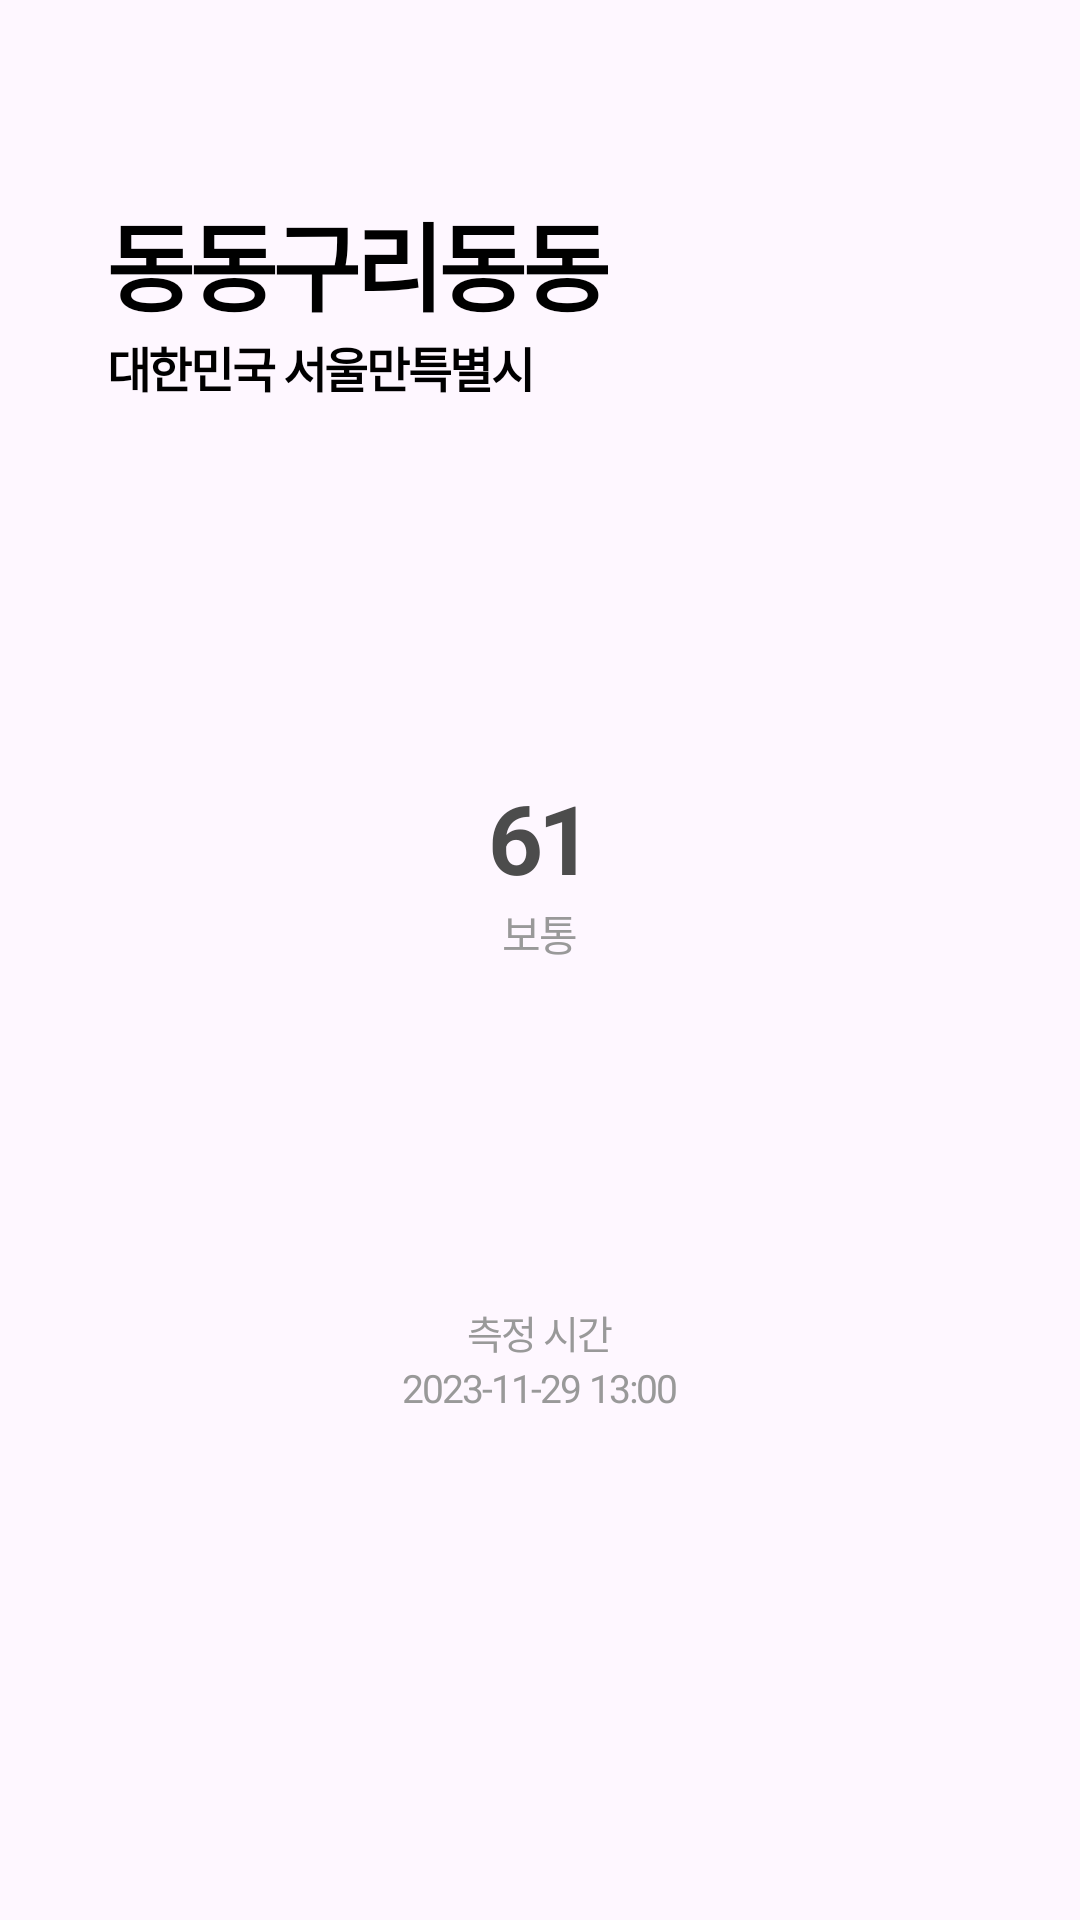

The Android layout XML behind this screen, and the referenced resources:
<!-- AndroidManifest.xml: application theme Theme.DustBusters -->
<!-- res/layout/activity_main.xml -->
<?xml version="1.0" encoding="utf-8"?>
<androidx.constraintlayout.widget.ConstraintLayout xmlns:android="http://schemas.android.com/apk/res/android"
    xmlns:app="http://schemas.android.com/apk/res-auto"
    xmlns:tools="http://schemas.android.com/tools"
    android:layout_width="match_parent"
    android:layout_height="match_parent"
    tools:context=".MainActivity">

    <androidx.constraintlayout.widget.Guideline
        android:id="@+id/guideline1"
        android:layout_width="wrap_content"
        android:layout_height="wrap_content"
        android:orientation="vertical"
        app:layout_constraintGuide_percent="0.1" />

    <androidx.constraintlayout.widget.Guideline
        android:id="@+id/guideline2"
        android:layout_width="wrap_content"
        android:layout_height="wrap_content"
        android:orientation="vertical"
        app:layout_constraintGuide_percent="0.18" />

    <androidx.constraintlayout.widget.Guideline
        android:id="@+id/guideline3"
        android:layout_width="wrap_content"
        android:layout_height="wrap_content"
        android:orientation="vertical"
        app:layout_constraintGuide_percent="0.82" />

    <androidx.constraintlayout.widget.Guideline
        android:id="@+id/guideline4"
        android:layout_width="wrap_content"
        android:layout_height="wrap_content"
        android:orientation="horizontal"
        app:layout_constraintGuide_percent="0.1" />

    
    <TextView
        android:id="@+id/tv_location_title"
        android:layout_width="wrap_content"
        android:layout_height="wrap_content"
        android:letterSpacing="-0.05"
        android:text="동동구리동동"
        android:textColor="#000000"
        android:textSize="32sp"
        android:textStyle="bold"
        app:layout_constraintStart_toStartOf="@id/guideline1"
        app:layout_constraintTop_toTopOf="@id/guideline4" />

    <TextView
        android:id="@+id/tv_location_subtitle"
        android:layout_width="wrap_content"
        android:layout_height="wrap_content"
        android:letterSpacing="-0.05"
        android:text="대한민국 서울만특별시"
        android:textColor="#000000"
        android:textSize="16sp"
        android:textStyle="bold"
        app:layout_constraintStart_toStartOf="@id/guideline1"
        app:layout_constraintTop_toBottomOf="@id/tv_location_title" />

    
    <ImageView
        android:id="@+id/img_bg"
        android:src="@drawable/bg_soso"
        android:layout_width="0dp"
        android:layout_height="0dp"
        app:layout_constraintEnd_toEndOf="@id/guideline3"
        app:layout_constraintStart_toStartOf="@id/guideline2"
        app:layout_constraintTop_toTopOf="parent"
        app:layout_constraintBottom_toBottomOf="parent"
        app:layout_constraintDimensionRatio="h,1:1"
        app:layout_constraintVertical_bias="0.4" />

    <TextView
        android:id="@+id/tv_count"
        android:layout_width="wrap_content"
        android:layout_height="wrap_content"
        android:letterSpacing="-0.05"
        android:text="61"
        android:textColor="#4c4c4c"
        android:textSize="32sp"
        android:textStyle="bold"
        app:layout_constraintEnd_toEndOf="@id/img_bg"
        app:layout_constraintStart_toStartOf="@id/img_bg"
        app:layout_constraintBottom_toBottomOf="@id/img_bg"
        app:layout_constraintTop_toTopOf="@id/img_bg" />

    <TextView
        android:id="@+id/tv_title"
        android:layout_width="wrap_content"
        android:layout_height="wrap_content"
        android:letterSpacing="-0.05"
        android:text="보통"
        android:textColor="#999999"
        android:textSize="14sp"
        app:layout_constraintEnd_toEndOf="@id/img_bg"
        app:layout_constraintStart_toStartOf="@id/img_bg"
        app:layout_constraintTop_toBottomOf="@id/tv_count" />

    <TextView
        android:id="@+id/check_time"
        android:layout_width="wrap_content"
        android:layout_height="wrap_content"
        android:letterSpacing="-0.05"
        android:layout_marginTop="40dp"
        android:text="측정 시간"
        android:textColor="#999999"
        android:textSize="13sp"
        app:layout_constraintEnd_toEndOf="parent"
        app:layout_constraintStart_toStartOf="parent"
        app:layout_constraintTop_toBottomOf="@id/img_bg" />

    <TextView
        android:id="@+id/tv_check_time"
        android:layout_width="wrap_content"
        android:layout_height="wrap_content"
        android:letterSpacing="-0.05"
        android:text="2023-11-29 13:00"
        android:textColor="#999999"
        android:textSize="13sp"
        app:layout_constraintEnd_toEndOf="parent"
        app:layout_constraintStart_toStartOf="parent"
        app:layout_constraintTop_toBottomOf="@id/check_time" />

    <ImageView
        android:id="@+id/btn_refresh"
        android:src="@drawable/icon_refresh"
        android:layout_width="28dp"
        android:layout_height="28dp"
        android:layout_marginTop="20dp"
        android:padding="5dp"
        app:layout_constraintEnd_toEndOf="parent"
        app:layout_constraintStart_toStartOf="parent"
        app:layout_constraintTop_toBottomOf="@id/check_time" />

</androidx.constraintlayout.widget.ConstraintLayout>
<!-- resources referenced by this layout -->
<resources>
  <style name="Theme.DustBusters" parent="Base.Theme.DustBusters" />
  <style name="Base.Theme.DustBusters" parent="Theme.Material3.DayNight.NoActionBar">
          
          
      </style>
</resources>
